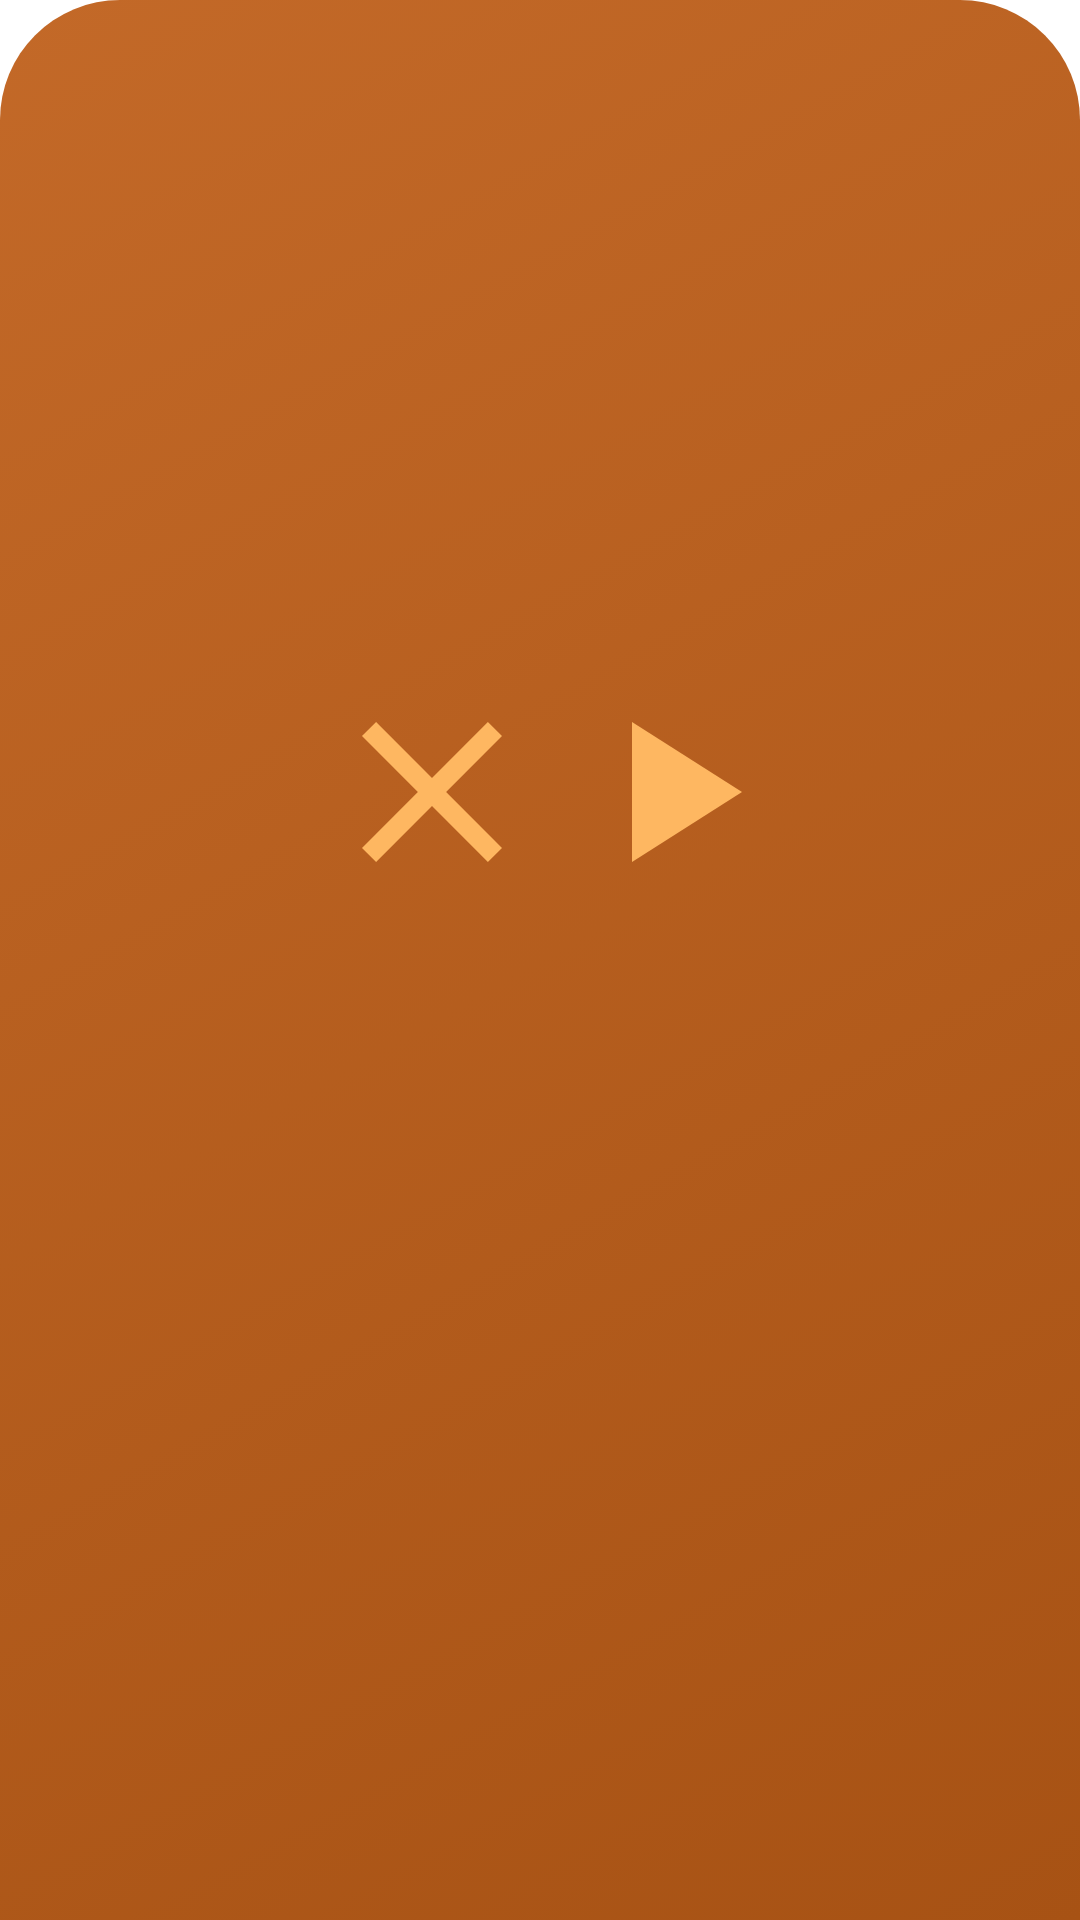

Android layout source for this screen:
<!-- AndroidManifest.xml: application theme Theme.Catty -->
<!-- res/layout/bottom_sheet_pause.xml -->
<?xml version="1.0" encoding="utf-8"?>
<layout xmlns:tools="http://schemas.android.com/tools"
    xmlns:android="http://schemas.android.com/apk/res/android"
    xmlns:app="http://schemas.android.com/apk/res-auto">

    <data>
        <variable
            name="text"
            type="int" />
    </data>

    <androidx.constraintlayout.widget.ConstraintLayout
        android:id="@+id/container"
        android:layout_width="match_parent"
        android:layout_height="230dp"
        app:behavior_hideable="true"
        android:background="@drawable/bottom_sheet_rounded_corners"
        app:layout_behavior="com.google.android.material.bottomsheet.BottomSheetBehavior">

        <ImageView
            android:id="@+id/iv_exit"
            android:layout_width="80dp"
            android:layout_height="80dp"
            android:layout_marginStart="104dp"
            app:layout_constraintVertical_bias="0.4"
            android:src="@drawable/ic_baseline_close_24"
            app:layout_constraintBottom_toBottomOf="parent"
            app:layout_constraintStart_toStartOf="parent"
            app:layout_constraintTop_toTopOf="parent" />


        <ImageView
            android:id="@+id/iv_play"
            android:layout_width="80dp"
            android:layout_height="80dp"
            android:layout_marginEnd="96dp"
            android:src="@drawable/ic_baseline_play_arrow_24"
            app:layout_constraintBottom_toBottomOf="parent"
            app:layout_constraintEnd_toEndOf="parent"
            app:layout_constraintTop_toTopOf="parent"
            app:layout_constraintVertical_bias="0.4" />

    </androidx.constraintlayout.widget.ConstraintLayout>
</layout>
<!-- resources referenced by this layout -->
<resources>
  <!-- drawable bottom_sheet_rounded_corners (drawable) -->
  <?xml version="1.0" encoding="utf-8"?>
  <selector xmlns:android="http://schemas.android.com/apk/res/android">
  
      <item>
          <shape android:shape="rectangle">
              <gradient
                  android:startColor="#a75214"
                  android:centerColor="#C36928"
                  android:endColor="#fbc4ab"
                  android:centerX="40"
                  android:angle="135"/>
              <corners
                  android:topRightRadius="40dp"
                  android:topLeftRadius="40dp">
              </corners>
          </shape>
      </item>
  </selector>
  <!-- drawable ic_baseline_close_24 (drawable) -->
  <vector android:height="24dp" android:tint="#feb761"
      android:viewportHeight="24" android:viewportWidth="24"
      android:width="24dp" xmlns:android="http://schemas.android.com/apk/res/android">
      <path android:fillColor="@android:color/white" android:pathData="M19,6.41L17.59,5 12,10.59 6.41,5 5,6.41 10.59,12 5,17.59 6.41,19 12,13.41 17.59,19 19,17.59 13.41,12z"/>
  </vector>
  <!-- drawable ic_baseline_play_arrow_24 (drawable) -->
  <vector android:height="24dp" android:tint="#feb761"
      android:viewportHeight="24" android:viewportWidth="24"
      android:width="24dp" xmlns:android="http://schemas.android.com/apk/res/android">
      <path android:fillColor="@android:color/white" android:pathData="M8,5v14l11,-7z"/>
  </vector>
  <style name="Theme.Catty" parent="Theme.MaterialComponents.DayNight.DarkActionBar">
          
          <item name="colorPrimary">@color/black</item>
          <item name="colorPrimaryVariant">@color/black</item>
          <item name="colorOnPrimary">@color/white</item>
          
          <item name="colorSecondary">@color/teal_200</item>
          <item name="colorSecondaryVariant">@color/teal_700</item>
          <item name="colorOnSecondary">@color/black</item>
          
          <item name="android:statusBarColor" tools:targetApi="l">?attr/colorPrimaryVariant</item>
          
      </style>
  <!-- not gathered from this repository: default colours our renderer supplied (Android Studio template values) -->
  <color name="teal_200">#FF03DAC5</color>
  <color name="teal_700">#FF018786</color>
  <color name="black">#FF000000</color>
  <color name="white">#FFFFFFFF</color>
</resources>
